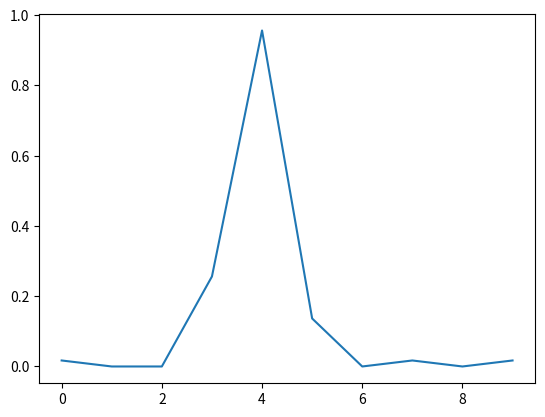

Reproduce this figure in Python.
from matplotlib import pyplot as plt
import numpy as np

data = [419, 435, 456, 697, 582, 396, 400, 411, 417, 360, 377, 415, 427, 443, 408, 404, 383, 401,
 401, 400, 405, 425, 459, 427, 410, 435, 470, 433, 448, 472, 439, 474, 396, 400, 411, 385,
 424, 408, 435, 401, 418, 438, 391, 385, 401, 397, 415, 430, 399, 395, 387, 398, 385, 431,
 378, 415, 442, 433, 446, 383, 461, 409, 434, 377, 393, 420, 393, 417, 411, 361, 416, 390,
 406, 377, 441, 398, 407, 418, 382, 384, 336, 193]

data = sorted(data)
minData = min(data)
maxData = max(data)

bins = np.linspace(minData,maxData,10)
# print(data)

midbins = [0]
for i in range(len(bins)-1):
    midbins.append((bins[i]+bins[i+1])/2)
midbins.append(np.inf)
bin0 = []
bin1 = []
bin2 = []
bin3 = []
bin4 = []
bin5 = []
bin6 = []
bin7 = []
bin8 = []
bin9 = []
for i in data:
    for j in range(len(midbins)-1):
        if i >= midbins[j] and i<= midbins[j+1]:
            if j == 0:
                bin0.append(i)
            if j == 1:
                bin1.append(i)
            if j == 2:
                bin2.append(i)
            if j == 3:
                bin3.append(i)
            if j == 4:
                bin4.append(i)
            if j == 5:
                bin5.append(i)
            if j == 6:
                bin6.append(i)
            if j == 7:
                bin7.append(i)
            if j == 8:
                bin8.append(i)
            if j == 9:
                bin9.append(i)
binData = [bin0,bin1,bin2,bin3,bin4,bin5,bin6,bin7,bin8,bin9]

binSizes = []

for i in binData:
    binSizes.append(len(i))

binSizes = binSizes/np.linalg.norm(np.array(binSizes).reshape(1,-1))

plt.plot(range(len(binSizes)),binSizes)
plt.show()
